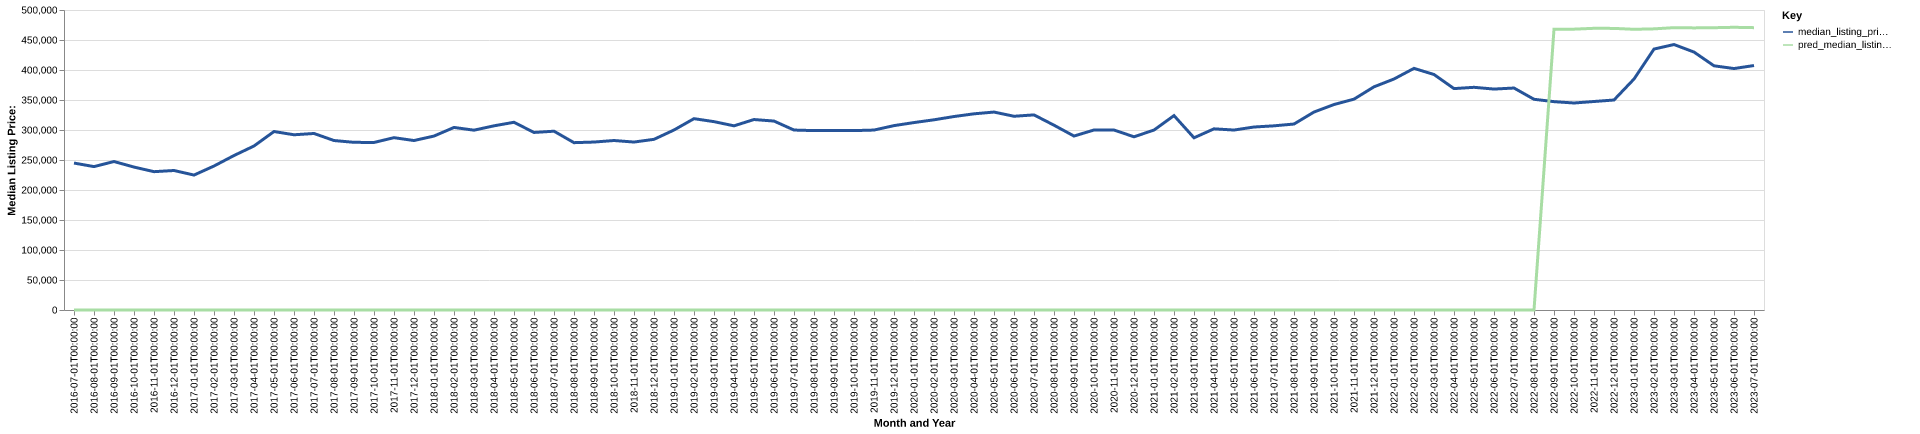

Source data for this figure (header and first rows):
date, time_idx, median_listing_price, thirty_year_interest_rate_five, month, county_name, active_listing_count, median_days_on_market, pred_median_listing_price, month_year
2016-07-01, 0, 244900, 3.72, 7, Lawrence, KS, 400.0, 51.0, 0, Jul-2016
2016-08-01, 1, 239000, 3.73, 8, Lawrence, KS, 402.0, 56.0, 0, Aug-2016
2016-09-01, 2, 247450, 3.66, 9, Lawrence, KS, 387.0, 62.0, 0, Sep-2016
2016-10-01, 3, 238225, 3.64, 10, Lawrence, KS, 387.0, 64.0, 0, Oct-2016
2016-11-01, 4, 230550, 3.66, 11, Lawrence, KS, 358.0, 73.0, 0, Nov-2016
2016-12-01, 5, 232500, 3.48, 12, Lawrence, KS, 286.0, 94.0, 0, Dec-2016
2017-01-01, 6, 224900, 3.45, 1, Lawrence, KS, 247.0, 88.0, 0, Jan-2017
2017-02-01, 7, 239963, 3.5, 2, Lawrence, KS, 275.0, 45.0, 0, Feb-2017
2017-03-01, 8, 257450, 3.52, 3, Lawrence, KS, 283.0, 38.0, 0, Mar-2017
2017-04-01, 9, 273350, 4.03, 4, Lawrence, KS, 294.0, 30.0, 0, Apr-2017
2017-05-01, 10, 297450, 4.32, 5, Lawrence, KS, 313.0, 37.0, 0, May-2017
2017-06-01, 11, 292050, 4.2, 6, Lawrence, KS, 352.0, 39.0, 0, Jun-2017
2017-07-01, 12, 294200, 4.19, 7, Lawrence, KS, 351.0, 47.0, 0, Jul-2017
2017-08-01, 13, 282450, 4.3, 8, Lawrence, KS, 347.0, 59.0, 0, Aug-2017
2017-09-01, 14, 279450, 4.1, 9, Lawrence, KS, 341.0, 64.0, 0, Sep-2017
2017-10-01, 15, 279225, 4.05, 10, Lawrence, KS, 341.0, 60.0, 0, Oct-2017
2017-11-01, 16, 287225, 3.94, 11, Lawrence, KS, 305.0, 70.0, 0, Nov-2017
2017-12-01, 17, 282450, 4.03, 12, Lawrence, KS, 257.0, 78.0, 0, Dec-2017
2018-01-01, 18, 289900, 3.93, 1, Lawrence, KS, 219.0, 83.0, 0, Jan-2018
2018-02-01, 19, 304250, 3.83, 2, Lawrence, KS, 210.0, 46.0, 0, Feb-2018
2018-03-01, 20, 299700, 3.94, 3, Lawrence, KS, 220.0, 33.0, 0, Mar-2018
2018-04-01, 21, 306963, 3.95, 4, Lawrence, KS, 235.0, 36.0, 0, Apr-2018
2018-05-01, 22, 312875, 3.99, 5, Lawrence, KS, 258.0, 32.0, 0, May-2018
2018-06-01, 23, 295900, 4.15, 6, Lawrence, KS, 300.0, 37.0, 0, Jun-2018
2018-07-01, 24, 298000, 4.4, 7, Lawrence, KS, 340.0, 41.0, 0, Jul-2018
2018-08-01, 25, 278900, 4.46, 8, Lawrence, KS, 348.0, 50.0, 0, Aug-2018
2018-09-01, 26, 279925, 4.58, 9, Lawrence, KS, 343.0, 52.0, 0, Sep-2018
2018-10-01, 27, 282475, 4.66, 10, Lawrence, KS, 326.0, 58.0, 0, Oct-2018
2018-11-01, 28, 279925, 4.62, 11, Lawrence, KS, 324.0, 61.0, 0, Nov-2018
2018-12-01, 29, 284450, 4.54, 12, Lawrence, KS, 287.0, 73.0, 0, Dec-2018
2019-01-01, 30, 300000, 4.6, 1, Lawrence, KS, 252.0, 79.0, 0, Jan-2019
2019-02-01, 31, 318900, 4.72, 2, Lawrence, KS, 240.0, 74.0, 0, Feb-2019
2019-03-01, 32, 313921, 4.9, 3, Lawrence, KS, 268.0, 50.0, 0, Mar-2019
2019-04-01, 33, 306946, 4.94, 4, Lawrence, KS, 295.0, 30.0, 0, Apr-2019
2019-05-01, 34, 317450, 4.75, 5, Lawrence, KS, 299.0, 36.0, 0, May-2019
2019-06-01, 35, 314900, 4.51, 6, Lawrence, KS, 333.0, 39.0, 0, Jun-2019
2019-07-01, 36, 299924, 4.41, 7, Lawrence, KS, 347.0, 45.0, 0, Jul-2019
2019-08-01, 37, 299000, 4.41, 8, Lawrence, KS, 343.0, 50.0, 0, Aug-2019
2019-09-01, 38, 299000, 4.2, 9, Lawrence, KS, 343.0, 54.0, 0, Sep-2019
2019-10-01, 39, 299000, 4.14, 10, Lawrence, KS, 346.0, 56.0, 0, Oct-2019
2019-11-01, 40, 299900, 3.84, 11, Lawrence, KS, 335.0, 57.0, 0, Nov-2019
2019-12-01, 41, 307300, 3.81, 12, Lawrence, KS, 275.0, 67.0, 0, Dec-2019
2020-01-01, 42, 312400, 3.75, 1, Lawrence, KS, 245.0, 75.0, 0, Jan-2020
2020-02-01, 43, 317000, 3.73, 2, Lawrence, KS, 246.0, 61.0, 0, Feb-2020
2020-03-01, 44, 322450, 3.78, 3, Lawrence, KS, 257.0, 39.0, 0, Mar-2020
2020-04-01, 45, 326975, 3.75, 4, Lawrence, KS, 259.0, 54.0, 0, Apr-2020
2020-05-01, 46, 329900, 3.74, 5, Lawrence, KS, 249.0, 56.0, 0, May-2020
2020-06-01, 47, 322900, 3.72, 6, Lawrence, KS, 212.0, 47.0, 0, Jun-2020
2020-07-01, 48, 325175, 3.49, 7, Lawrence, KS, 185.0, 45.0, 0, Jul-2020
2020-08-01, 49, 308000, 3.65, 8, Lawrence, KS, 175.0, 38.0, 0, Aug-2020
2020-09-01, 50, 289925, 3.33, 9, Lawrence, KS, 176.0, 34.0, 0, Sep-2020
2020-10-01, 51, 300000, 3.28, 10, Lawrence, KS, 164.0, 37.0, 0, Oct-2020
2020-11-01, 52, 299950, 3.21, 11, Lawrence, KS, 139.0, 42.0, 0, Nov-2020
2020-12-01, 53, 288700, 3.07, 12, Lawrence, KS, 110.0, 56.0, 0, Dec-2020
2021-01-01, 54, 299900, 2.99, 1, Lawrence, KS, 89.0, 50.0, 0, Jan-2021
2021-02-01, 55, 324000, 2.93, 2, Lawrence, KS, 74.0, 33.0, 0, Feb-2021
2021-03-01, 56, 287000, 2.88, 3, Lawrence, KS, 71.0, 13.0, 0, Mar-2021
2021-04-01, 57, 301950, 2.84, 4, Lawrence, KS, 81.0, 8.0, 0, Apr-2021
2021-05-01, 58, 299925, 2.71, 5, Lawrence, KS, 85.0, 16.0, 0, May-2021
2021-06-01, 59, 304975, 2.79, 6, Lawrence, KS, 95.0, 39.0, 0, Jun-2021
... 25 more rows
